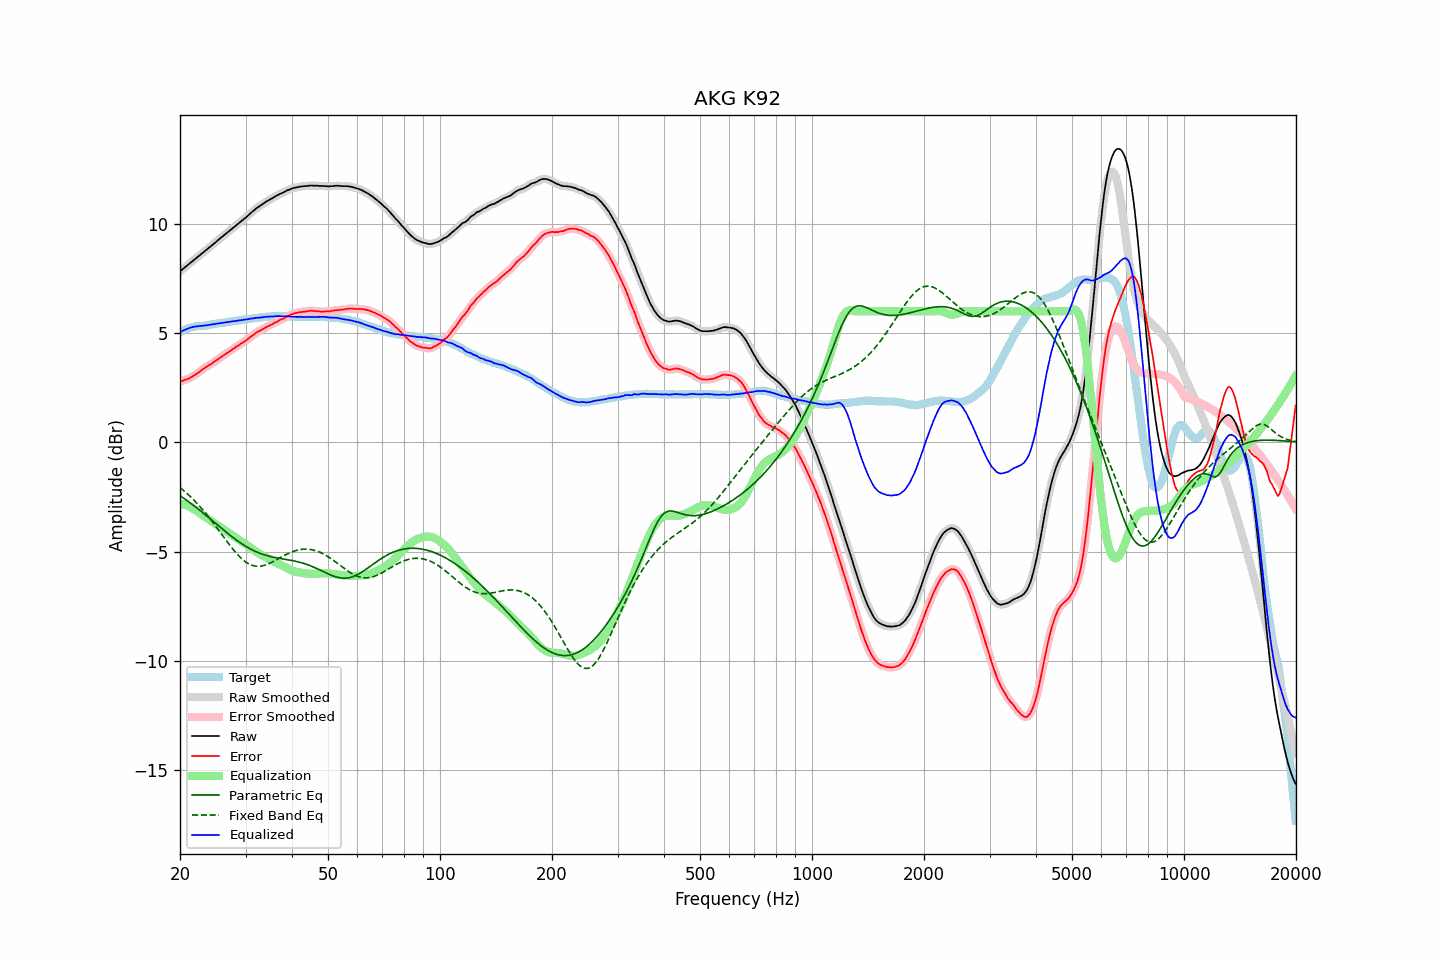

Values plotted in this chart, from the file beside it:
frequency, raw, error, smoothed, error_smoothed, equalization, parametric_eq, fixed_band_eq, equalized_raw, equalized_smoothed, target
20.00, 7.83, 2.78, 7.83, 2.78, -2.79, -2.44, -2.07, 5.04, 5.04, 5.04
20.20, 7.89, 2.80, 7.89, 2.81, -2.81, -2.49, -2.13, 5.08, 5.08, 5.08
20.40, 7.95, 2.83, 7.95, 2.83, -2.83, -2.54, -2.19, 5.12, 5.12, 5.12
20.61, 8.01, 2.86, 8.01, 2.86, -2.85, -2.59, -2.25, 5.15, 5.15, 5.14
20.81, 8.07, 2.89, 8.07, 2.88, -2.88, -2.64, -2.32, 5.19, 5.19, 5.18
21.02, 8.13, 2.91, 8.13, 2.91, -2.91, -2.70, -2.38, 5.21, 5.21, 5.22
21.23, 8.19, 2.95, 8.19, 2.94, -2.95, -2.75, -2.45, 5.24, 5.24, 5.24
21.44, 8.25, 2.99, 8.25, 2.98, -2.99, -2.80, -2.52, 5.26, 5.26, 5.26
21.66, 8.31, 3.03, 8.31, 3.03, -3.03, -2.86, -2.59, 5.28, 5.28, 5.28
21.87, 8.37, 3.08, 8.37, 3.07, -3.07, -2.92, -2.67, 5.30, 5.29, 5.29
22.09, 8.43, 3.12, 8.43, 3.12, -3.12, -2.97, -2.75, 5.31, 5.31, 5.31
22.31, 8.49, 3.17, 8.49, 3.17, -3.17, -3.03, -2.82, 5.31, 5.31, 5.32
22.54, 8.55, 3.23, 8.55, 3.22, -3.23, -3.09, -2.91, 5.32, 5.32, 5.32
22.76, 8.61, 3.28, 8.61, 3.28, -3.28, -3.15, -2.99, 5.33, 5.33, 5.33
22.99, 8.67, 3.34, 8.67, 3.34, -3.33, -3.21, -3.07, 5.34, 5.34, 5.33
23.22, 8.73, 3.39, 8.73, 3.39, -3.38, -3.27, -3.16, 5.34, 5.35, 5.34
23.45, 8.79, 3.44, 8.79, 3.44, -3.43, -3.33, -3.25, 5.35, 5.35, 5.35
23.69, 8.85, 3.49, 8.85, 3.49, -3.48, -3.39, -3.34, 5.36, 5.36, 5.36
23.92, 8.91, 3.53, 8.91, 3.53, -3.53, -3.45, -3.43, 5.38, 5.38, 5.38
24.16, 8.97, 3.57, 8.97, 3.58, -3.58, -3.51, -3.53, 5.39, 5.39, 5.40
24.40, 9.03, 3.62, 9.03, 3.62, -3.63, -3.57, -3.62, 5.40, 5.40, 5.41
24.65, 9.09, 3.68, 9.09, 3.67, -3.68, -3.64, -3.72, 5.41, 5.41, 5.41
24.89, 9.15, 3.72, 9.15, 3.73, -3.73, -3.70, -3.82, 5.42, 5.42, 5.43
25.14, 9.21, 3.77, 9.21, 3.78, -3.78, -3.76, -3.91, 5.43, 5.43, 5.44
25.39, 9.28, 3.83, 9.28, 3.83, -3.83, -3.82, -4.01, 5.45, 5.45, 5.45
25.65, 9.34, 3.88, 9.34, 3.88, -3.88, -3.88, -4.12, 5.46, 5.46, 5.45
25.91, 9.40, 3.93, 9.40, 3.94, -3.93, -3.95, -4.22, 5.47, 5.47, 5.46
26.16, 9.46, 3.99, 9.46, 3.98, -3.98, -4.01, -4.32, 5.48, 5.48, 5.47
26.43, 9.52, 4.03, 9.52, 4.03, -4.03, -4.07, -4.42, 5.49, 5.49, 5.48
26.69, 9.58, 4.08, 9.58, 4.08, -4.08, -4.13, -4.52, 5.50, 5.50, 5.50
26.96, 9.64, 4.13, 9.64, 4.12, -4.13, -4.19, -4.61, 5.51, 5.51, 5.51
27.23, 9.70, 4.18, 9.70, 4.17, -4.18, -4.24, -4.71, 5.52, 5.52, 5.52
27.50, 9.76, 4.22, 9.76, 4.22, -4.23, -4.30, -4.81, 5.53, 5.53, 5.54
27.77, 9.82, 4.28, 9.82, 4.27, -4.27, -4.36, -4.90, 5.54, 5.54, 5.54
28.05, 9.88, 4.32, 9.88, 4.32, -4.32, -4.41, -4.99, 5.55, 5.55, 5.56
28.33, 9.94, 4.38, 9.94, 4.37, -4.37, -4.47, -5.07, 5.57, 5.57, 5.56
28.62, 10.00, 4.42, 10.00, 4.42, -4.42, -4.52, -5.15, 5.58, 5.58, 5.58
28.90, 10.06, 4.47, 10.06, 4.47, -4.47, -4.57, -5.23, 5.59, 5.59, 5.59
29.19, 10.12, 4.52, 10.12, 4.52, -4.52, -4.62, -5.30, 5.60, 5.60, 5.60
29.48, 10.18, 4.56, 10.18, 4.57, -4.57, -4.67, -5.37, 5.61, 5.61, 5.61
29.78, 10.24, 4.61, 10.24, 4.61, -4.62, -4.72, -5.43, 5.62, 5.62, 5.62
30.08, 10.30, 4.66, 10.30, 4.66, -4.67, -4.76, -5.48, 5.63, 5.63, 5.63
30.38, 10.36, 4.72, 10.36, 4.72, -4.72, -4.81, -5.53, 5.63, 5.64, 5.64
30.68, 10.43, 4.78, 10.43, 4.78, -4.78, -4.85, -5.57, 5.65, 5.65, 5.65
30.99, 10.50, 4.84, 10.49, 4.83, -4.83, -4.89, -5.61, 5.66, 5.66, 5.66
31.30, 10.56, 4.89, 10.56, 4.89, -4.89, -4.92, -5.63, 5.67, 5.67, 5.67
31.61, 10.62, 4.93, 10.62, 4.94, -4.94, -4.96, -5.65, 5.68, 5.68, 5.69
31.93, 10.69, 5.00, 10.68, 4.99, -4.99, -4.99, -5.67, 5.70, 5.69, 5.69
32.24, 10.74, 5.04, 10.74, 5.04, -5.04, -5.03, -5.67, 5.70, 5.70, 5.69
32.57, 10.79, 5.08, 10.79, 5.09, -5.08, -5.06, -5.67, 5.70, 5.71, 5.70
32.89, 10.84, 5.12, 10.84, 5.12, -5.13, -5.09, -5.67, 5.71, 5.71, 5.72
33.22, 10.89, 5.17, 10.89, 5.16, -5.17, -5.11, -5.66, 5.72, 5.72, 5.72
33.55, 10.94, 5.20, 10.94, 5.20, -5.21, -5.14, -5.64, 5.73, 5.73, 5.74
33.89, 10.99, 5.25, 10.99, 5.25, -5.24, -5.16, -5.62, 5.74, 5.74, 5.74
34.23, 11.04, 5.28, 11.03, 5.29, -5.28, -5.18, -5.59, 5.76, 5.75, 5.75
34.57, 11.08, 5.33, 11.08, 5.32, -5.32, -5.20, -5.56, 5.76, 5.76, 5.75
34.92, 11.12, 5.36, 11.12, 5.35, -5.36, -5.22, -5.53, 5.76, 5.76, 5.76
35.27, 11.16, 5.39, 11.16, 5.39, -5.40, -5.24, -5.49, 5.76, 5.76, 5.77
35.62, 11.20, 5.43, 11.20, 5.43, -5.44, -5.25, -5.45, 5.76, 5.77, 5.77
35.97, 11.25, 5.48, 11.24, 5.47, -5.47, -5.27, -5.41, 5.78, 5.77, 5.77
... 635 more rows
